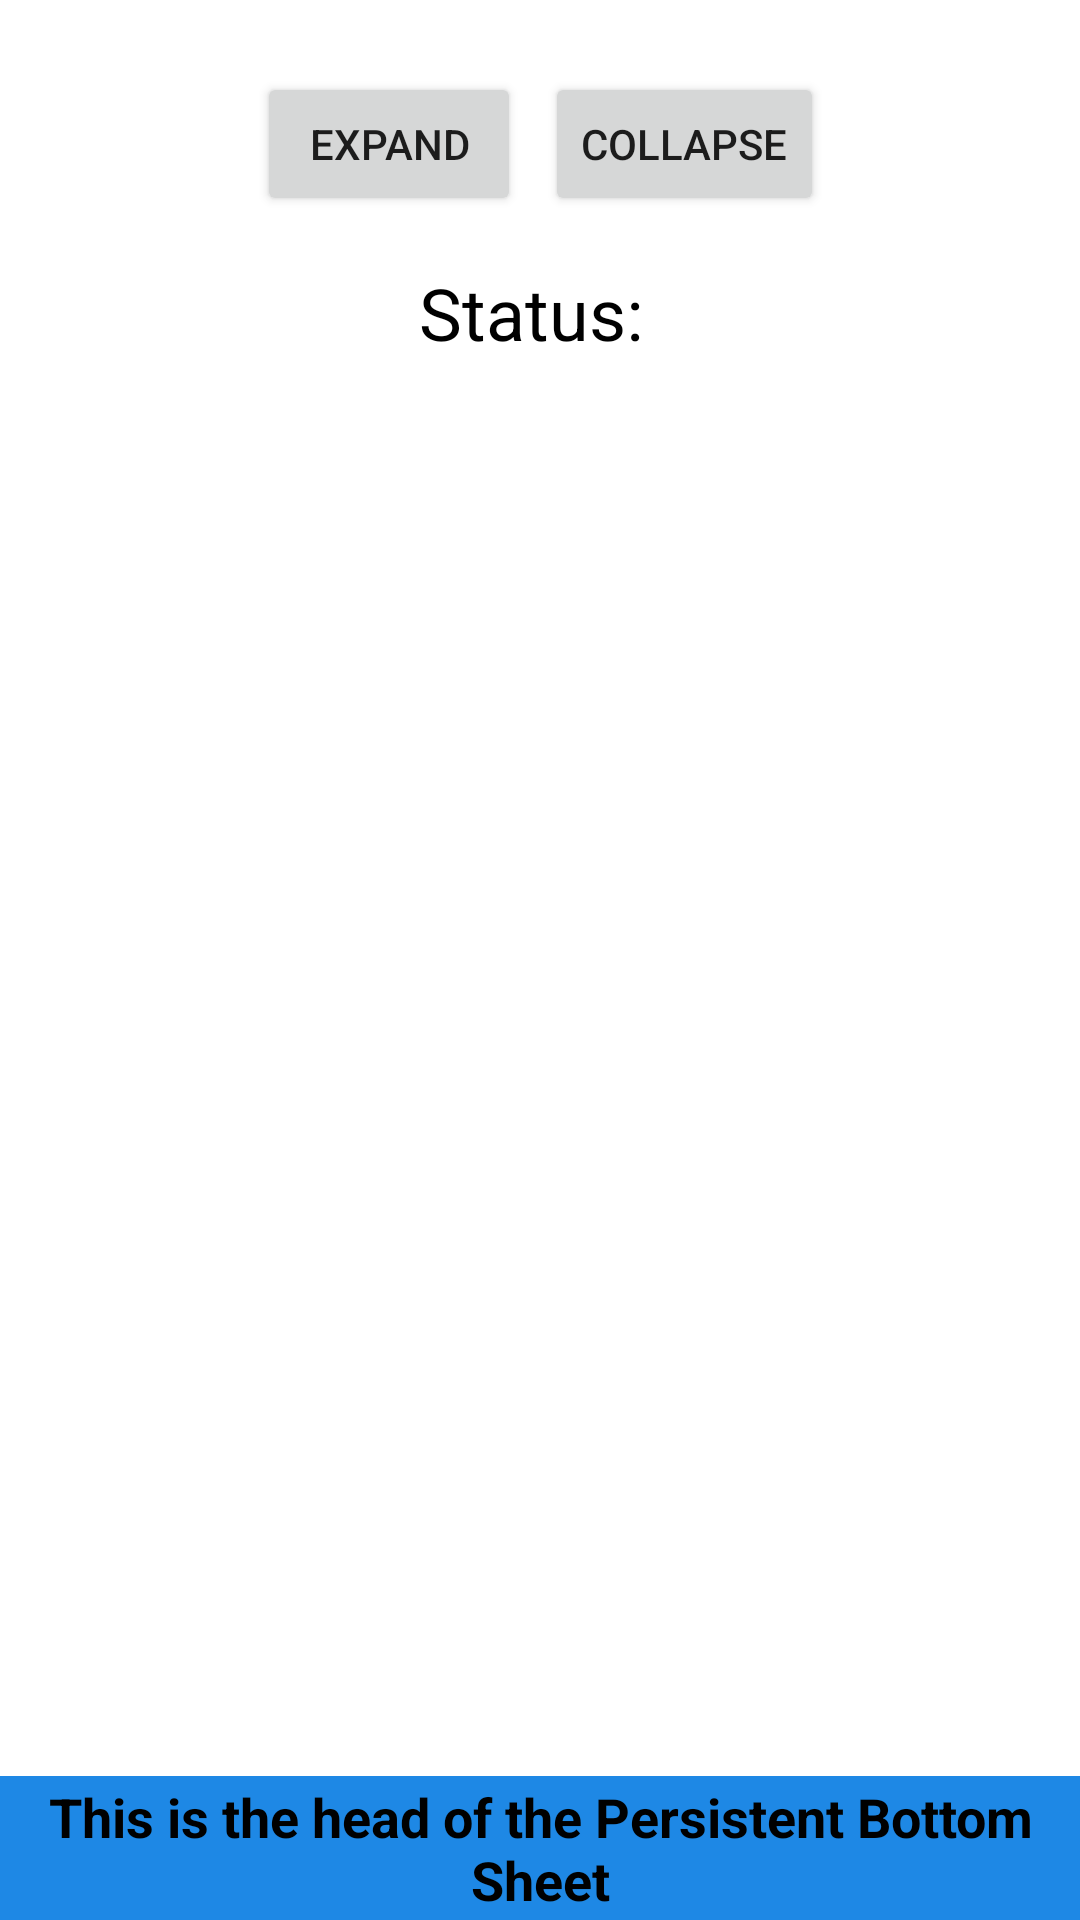

Write the Android layout XML for this screen, with the resource values it uses.
<!-- AndroidManifest.xml: application theme Theme.ModalAndPersistentBottomSheet -->
<!-- res/layout/activity_persistent_sheet.xml -->
<?xml version="1.0" encoding="utf-8"?>
<androidx.coordinatorlayout.widget.CoordinatorLayout xmlns:android="http://schemas.android.com/apk/res/android"
    xmlns:tools="http://schemas.android.com/tools"
    android:layout_width="match_parent"
    android:layout_height="match_parent"
    xmlns:app="http://schemas.android.com/apk/res-auto"
    tools:context=".PersistentSheetActivity">

    <androidx.constraintlayout.widget.ConstraintLayout
        android:id="@+id/all_ui_elements_constraint_layout"
        android:layout_width="match_parent"
        android:layout_height="wrap_content"
        android:layout_marginTop="16dp"
        android:layout_gravity="top">

        <LinearLayout
            android:id="@+id/button_menu_linear_layout"
            android:layout_width="wrap_content"
            android:layout_height="wrap_content"
            android:orientation="horizontal"
            android:layout_marginVertical="8dp"
            app:layout_constraintBottom_toTopOf="@id/persistent_bottom_sheet_status_text_view"
            app:layout_constraintEnd_toEndOf="parent"
            app:layout_constraintStart_toStartOf="parent"
            app:layout_constraintTop_toTopOf="parent">

            <androidx.appcompat.widget.AppCompatButton
                android:id="@+id/expand_button"
                android:layout_width="wrap_content"
                android:layout_height="wrap_content"
                android:layout_marginRight="4dp"
                android:layout_weight="1"
                android:text="Expand" />

            <androidx.appcompat.widget.AppCompatButton
                android:id="@+id/collapse_button"
                android:layout_width="wrap_content"
                android:layout_height="wrap_content"
                android:layout_marginLeft="4dp"
                android:layout_weight="1"
                android:text="Collapse" />
        </LinearLayout>

        <androidx.appcompat.widget.AppCompatTextView
            android:id="@+id/persistent_bottom_sheet_status_text_view"
            android:layout_width="wrap_content"
            android:layout_height="wrap_content"
            android:text="Status: "
            android:textAlignment="center"
            android:textColor="@color/black"
            android:textSize="24sp"
            android:layout_marginVertical="8dp"
            app:layout_constraintBottom_toBottomOf="parent"
            app:layout_constraintEnd_toEndOf="parent"
            app:layout_constraintStart_toStartOf="parent"
            app:layout_constraintTop_toBottomOf="@id/button_menu_linear_layout" />

    </androidx.constraintlayout.widget.ConstraintLayout>

    <include layout="@layout/persistent_bottom_sheet" />

</androidx.coordinatorlayout.widget.CoordinatorLayout>
<!-- res/layout/persistent_bottom_sheet.xml (included above) -->
<?xml version="1.0" encoding="utf-8"?>
<LinearLayout xmlns:android="http://schemas.android.com/apk/res/android"
    xmlns:app="http://schemas.android.com/apk/res-auto"
    android:orientation="vertical"
    android:id="@+id/persistent_bottom_sheet"
    app:layout_behavior="@string/bottom_sheet_behavior"
    app:behavior_hideable="true"
    app:behavior_peekHeight="48dp"
    android:layout_width="match_parent"
    android:layout_height="wrap_content">

    <androidx.constraintlayout.widget.ConstraintLayout
        android:id="@+id/persistent_head_constraint_layout"
        android:layout_width="match_parent"
        android:layout_height="48dp"
        android:background="#1E88E5">

        <androidx.appcompat.widget.AppCompatTextView
            android:id="@+id/head_text_view"
            android:layout_width="wrap_content"
            android:layout_height="wrap_content"
            android:text="This is the head of the Persistent Bottom Sheet"
            android:textAlignment="center"
            android:textColor="@color/black"
            android:textSize="18sp"
            android:textStyle="bold"
            app:layout_constraintBottom_toBottomOf="parent"
            app:layout_constraintEnd_toEndOf="parent"
            app:layout_constraintStart_toStartOf="parent"
            app:layout_constraintTop_toTopOf="parent" />

    </androidx.constraintlayout.widget.ConstraintLayout>

    <androidx.constraintlayout.widget.ConstraintLayout
        android:id="@+id/persistent_body_constraint_layout"
        android:layout_width="match_parent"
        android:layout_height="320dp"
        android:background="#90CAF9">

        <androidx.appcompat.widget.AppCompatTextView
            android:id="@+id/body_text_view"
            android:layout_width="wrap_content"
            android:layout_height="wrap_content"
            android:textAlignment="center"
            android:textColor="@color/black"
            android:textSize="16sp"
            android:text="This is the body of the Persistent Bottom Sheet Dialog"
            app:layout_constraintBottom_toBottomOf="parent"
            app:layout_constraintEnd_toEndOf="parent"
            app:layout_constraintStart_toStartOf="parent"
            app:layout_constraintTop_toTopOf="parent" />

    </androidx.constraintlayout.widget.ConstraintLayout>

</LinearLayout>
<!-- resources referenced by this layout -->
<resources>
  <style name="Theme.ModalAndPersistentBottomSheet" parent="Theme.MaterialComponents.DayNight.DarkActionBar">
          
          <item name="colorPrimary">@color/purple_500</item>
          <item name="colorPrimaryVariant">@color/purple_700</item>
          <item name="colorOnPrimary">@color/white</item>
          
          <item name="colorSecondary">@color/teal_200</item>
          <item name="colorSecondaryVariant">@color/teal_700</item>
          <item name="colorOnSecondary">@color/black</item>
          
          <item name="android:statusBarColor" tools:targetApi="l">?attr/colorPrimaryVariant</item>
          
          <item name="bottomSheetDialogTheme">@style/AppBottomSheetDialogTheme</item>
      </style>
  <style name="AppBottomSheetDialogTheme" parent="Theme.MaterialComponents.DayNight.BottomSheetDialog">
          <item name="bottomSheetStyle">@style/AppModalStyle</item>
      </style>
  <style name="AppModalStyle" parent="Widget.Design.BottomSheet.Modal">
          <item name="android:background">@drawable/bottom_sheet_background</item>
      </style>
  <!-- drawable bottom_sheet_background (drawable) -->
  <?xml version="1.0" encoding="utf-8"?>
  <shape xmlns:android="http://schemas.android.com/apk/res/android"
      android:shape="rectangle">
      
      <solid android:color="@android:color/white"/>
  
      
      <padding
          android:bottom="16dp"
          android:left="16dp"
          android:right="16dp"
          android:top="16dp" />
  
      
      <corners android:topLeftRadius="30dp"
          android:topRightRadius="30dp"/>
  </shape>
  <!-- not gathered from this repository: default colours our renderer supplied (Android Studio template values) -->
  <color name="purple_500">#FF6200EE</color>
  <color name="purple_700">#FF3700B3</color>
  <color name="teal_200">#FF03DAC5</color>
  <color name="teal_700">#FF018786</color>
  <color name="black">#FF000000</color>
  <color name="white">#FFFFFFFF</color>
</resources>
